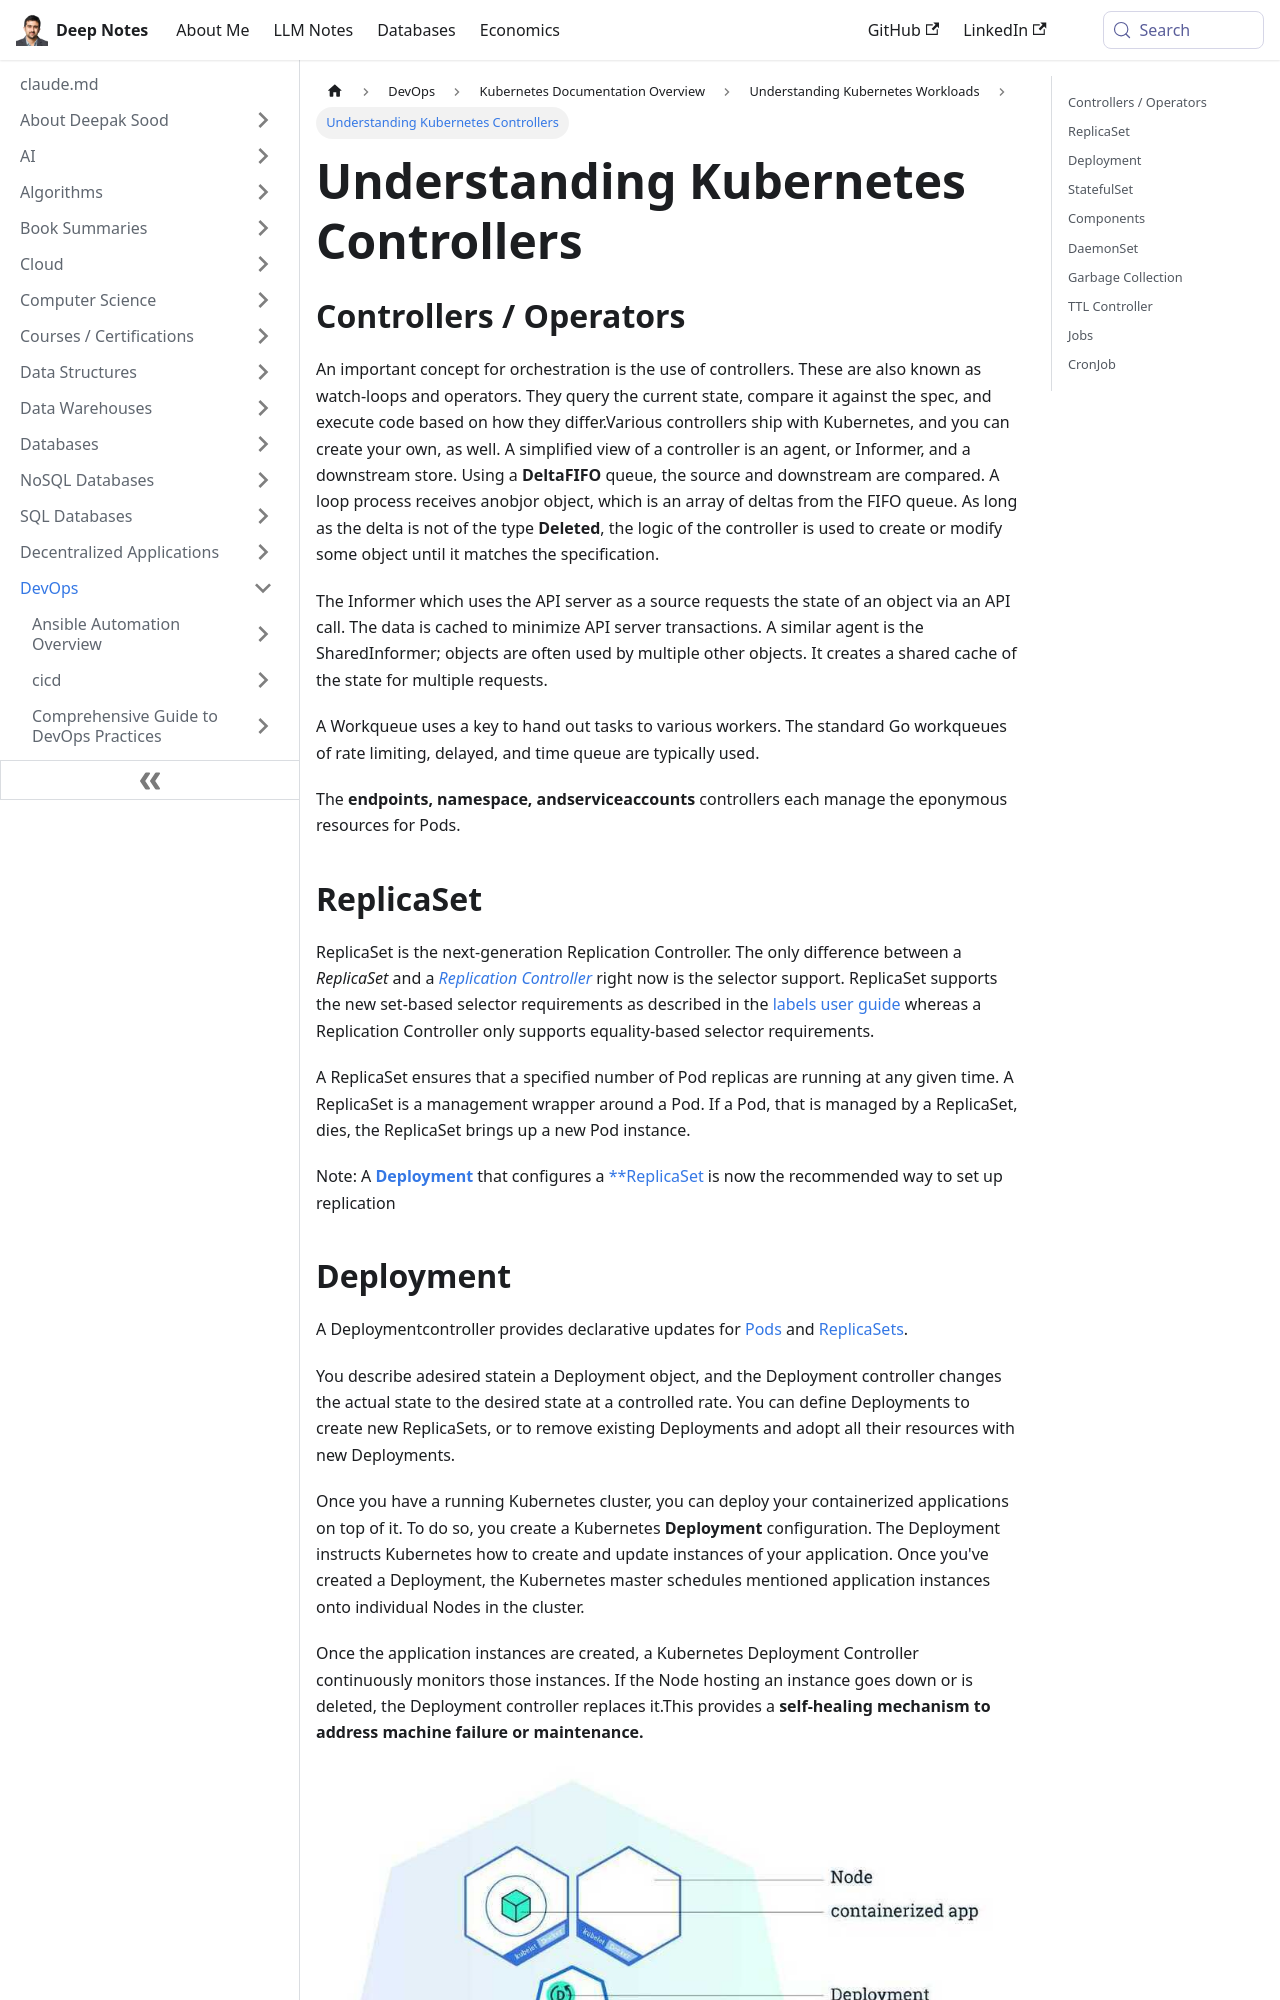

repository: deepaksood619/deepaksood619.github.io · page: devops/kubernetes/workloads/controllers/index.html · generator: docusaurus

---
slug: /devops/kubernetes/workloads/controllers
title: Understanding Kubernetes Controllers
description: Explore the role of controllers in Kubernetes orchestration, including their functions and how to create custom operators.
created: 2023-03-05
updated: 2026-05-13
---
## Controllers / Operators

An important concept for orchestration is the use of controllers. These are also known as watch-loops and operators. They query the current state, compare it against the spec, and execute code based on how they differ.Various controllers ship with Kubernetes, and you can create your own, as well. A simplified view of a controller is an agent, or Informer, and a downstream store. Using a **DeltaFIFO** queue, the source and downstream are compared. A loop process receives anobjor object, which is an array of deltas from the FIFO queue. As long as the delta is not of the type **Deleted**, the logic of the controller is used to create or modify some object until it matches the specification.

The Informer which uses the API server as a source requests the state of an object via an API call. The data is cached to minimize API server transactions. A similar agent is the SharedInformer; objects are often used by multiple other objects. It creates a shared cache of the state for multiple requests.

A Workqueue uses a key to hand out tasks to various workers. The standard Go workqueues of rate limiting, delayed, and time queue are typically used.

The **endpoints, namespace, andserviceaccounts** controllers each manage the eponymous resources for Pods.

## ReplicaSet

ReplicaSet is the next-generation Replication Controller. The only difference between a *ReplicaSet* and a [*Replication Controller*](https://kubernetes.io/docs/concepts/workloads/controllers/replicationcontroller/) right now is the selector support. ReplicaSet supports the new set-based selector requirements as described in the [labels user guide](https://kubernetes.io/docs/concepts/overview/working-with-objects/labels/#label-selectors) whereas a Replication Controller only supports equality-based selector requirements.

A ReplicaSet ensures that a specified number of Pod replicas are running at any given time. A ReplicaSet is a management wrapper around a Pod. If a Pod, that is managed by a ReplicaSet, dies, the ReplicaSet brings up a new Pod instance.

Note: A [**Deployment**](https://kubernetes.io/docs/concepts/workloads/controllers/deployment/) that configures a [**ReplicaSet](https://kubernetes.io/docs/concepts/workloads/controllers/replicaset/) is now the recommended way to set up replication
